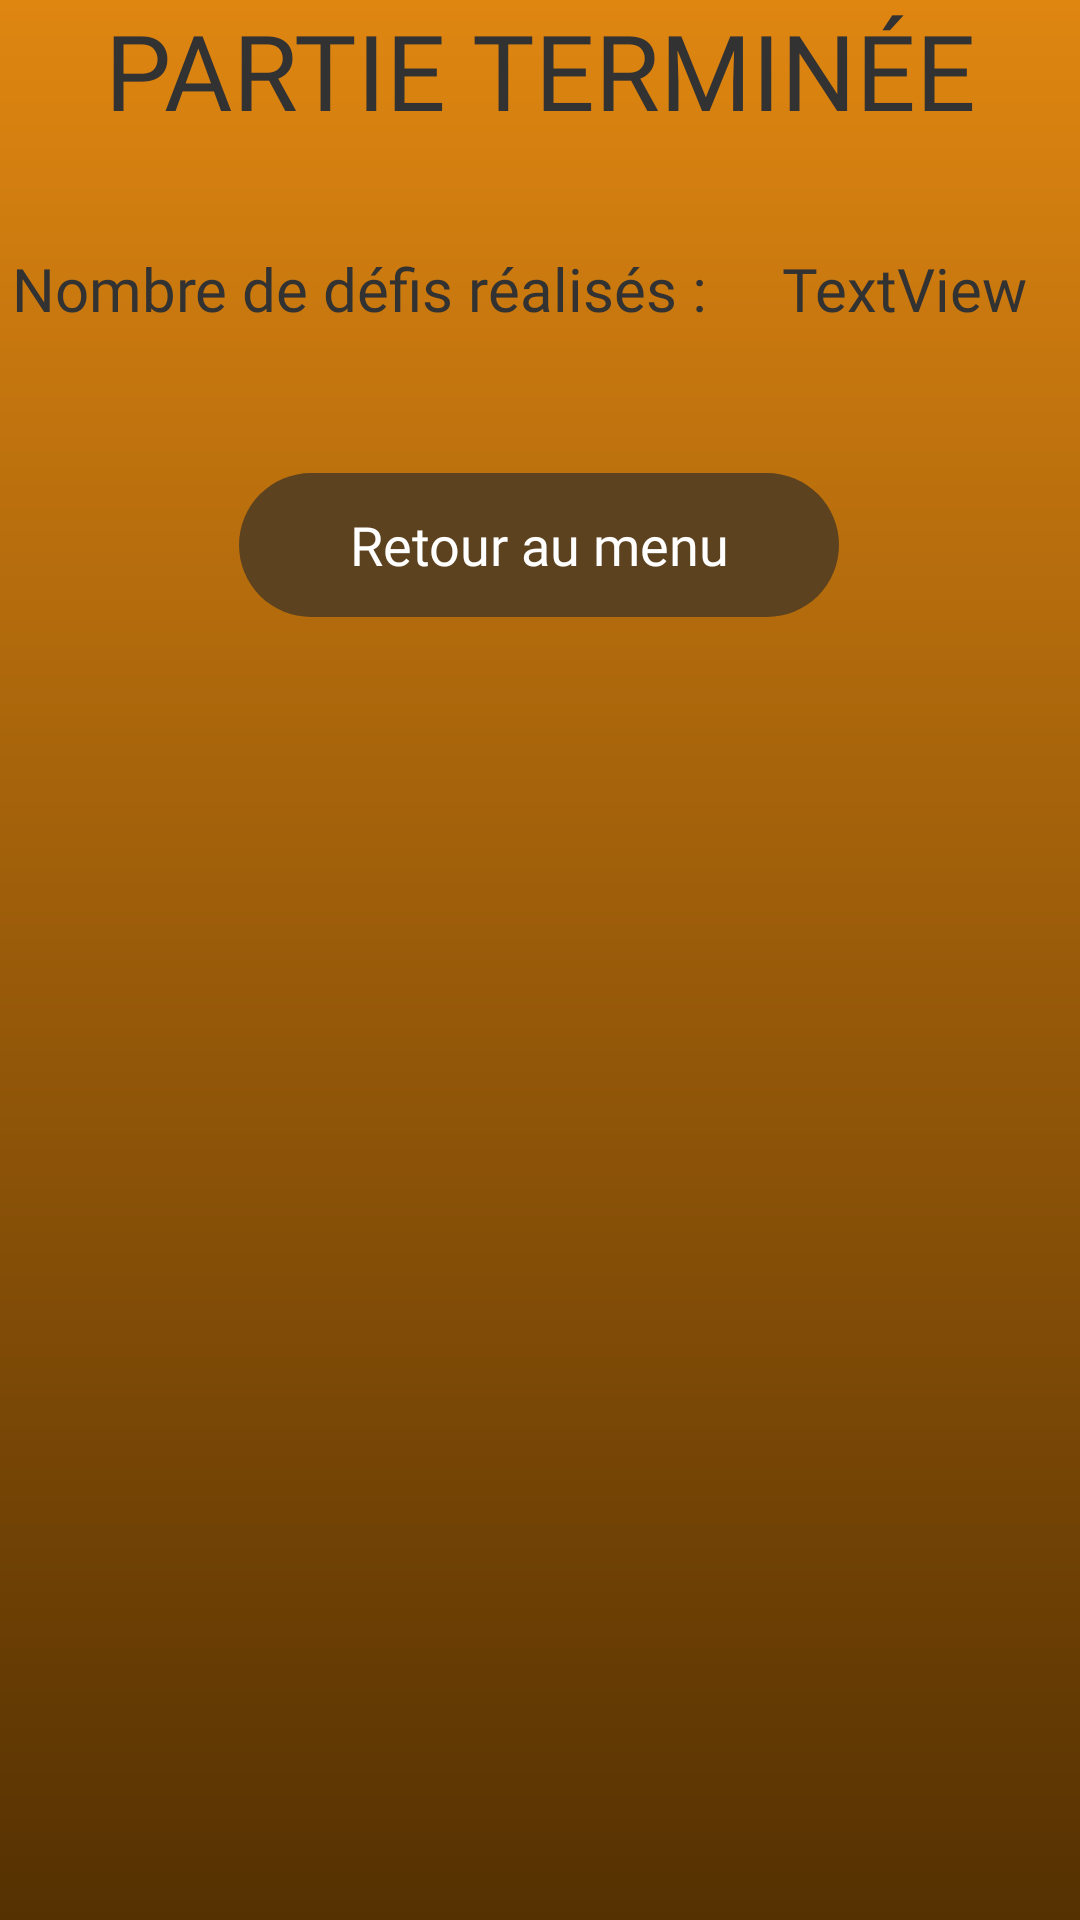

This screen was rendered from an Android layout file. Write that file and the resources it references.
<!-- AndroidManifest.xml: application theme Theme.Buffalo_MoBill -->
<!-- res/layout/score_page_solo_final.xml -->
<?xml version="1.0" encoding="utf-8"?>
<androidx.constraintlayout.widget.ConstraintLayout xmlns:android="http://schemas.android.com/apk/res/android"
    xmlns:app="http://schemas.android.com/apk/res-auto"
    xmlns:tools="http://schemas.android.com/tools"
    android:layout_width="match_parent"
    android:layout_height="match_parent"
    android:background="@drawable/background">


    <TextView
        android:id="@+id/title"
        android:layout_width="wrap_content"
        android:layout_height="wrap_content"
        android:fontFamily="@font/old_standard_tt"
        android:text="@string/party_finished"
        android:textSize="35sp"
        app:layout_constraintEnd_toEndOf="parent"
        app:layout_constraintStart_toStartOf="parent"
        app:layout_constraintTop_toTopOf="parent" />

    <TextView
        android:id="@+id/currentPlayer"
        android:layout_width="wrap_content"
        android:layout_height="wrap_content"
        android:layout_marginStart="4dp"
        android:layout_marginTop="36dp"
        android:fontFamily="@font/old_standard_tt"
        android:text="Nombre de défis réalisés : "
        android:textSize="20sp"
        app:layout_constraintStart_toStartOf="parent"
        app:layout_constraintTop_toBottomOf="@+id/title" />


    <TextView
        android:id="@+id/currentScore"
        android:layout_width="wrap_content"
        android:layout_height="wrap_content"
        android:layout_marginStart="20dp"
        android:layout_marginTop="36dp"
        android:fontFamily="@font/old_standard_tt"
        android:text="TextView"
        android:textSize="20sp"
        app:layout_constraintStart_toEndOf="@+id/currentPlayer"
        app:layout_constraintTop_toBottomOf="@+id/title" />

    <Button
        android:id="@+id/next"
        style="@style/brown_button"
        android:layout_height="wrap_content"
        android:layout_marginTop="48dp"
        android:text="@string/back_to_gameList"
        app:layout_constraintEnd_toEndOf="parent"
        app:layout_constraintHorizontal_bias="0.497"
        app:layout_constraintStart_toStartOf="parent"
        app:layout_constraintTop_toBottomOf="@+id/currentPlayer" />

</androidx.constraintlayout.widget.ConstraintLayout>
<!-- resources referenced by this layout -->
<resources>
  <!-- drawable background (drawable) -->
  <shape xmlns:android="http://schemas.android.com/apk/res/android"
      android:shape="rectangle">
      <gradient
          android:startColor="#DF8611"
          android:endColor="#553102"
          android:angle="-90" />
  </shape>
  <string name="back_to_gameList">Retour au menu</string>
  <string name="party_finished">PARTIE TERMINÉE</string>
  <style name="brown_button">
          <item name="android:textColor">@color/white</item>
          <item name="android:background">@drawable/brown_button</item>
          <item name="android:font">@font/old_standard_tt</item>
          <item name="android:layout_width">200dp</item>
          <item name="android:layout_marginBottom">25dp</item>
          <item name="android:fontFamily">@font/old_standard_tt</item>
      </style>
  <style name="Theme.Buffalo_MoBill" parent="android:Theme.Holo.Light.NoActionBar" />
  <color name="white">#FFFFFFFF</color>
  <!-- drawable brown_button (drawable) -->
  <?xml version="1.0" encoding="utf-8"?>
  <shape xmlns:android="http://schemas.android.com/apk/res/android">
      <corners  android:radius="30dp"/>
      <solid android:color="@color/brown"/>
  </shape>
  <color name="brown">#5D421F</color>
</resources>
